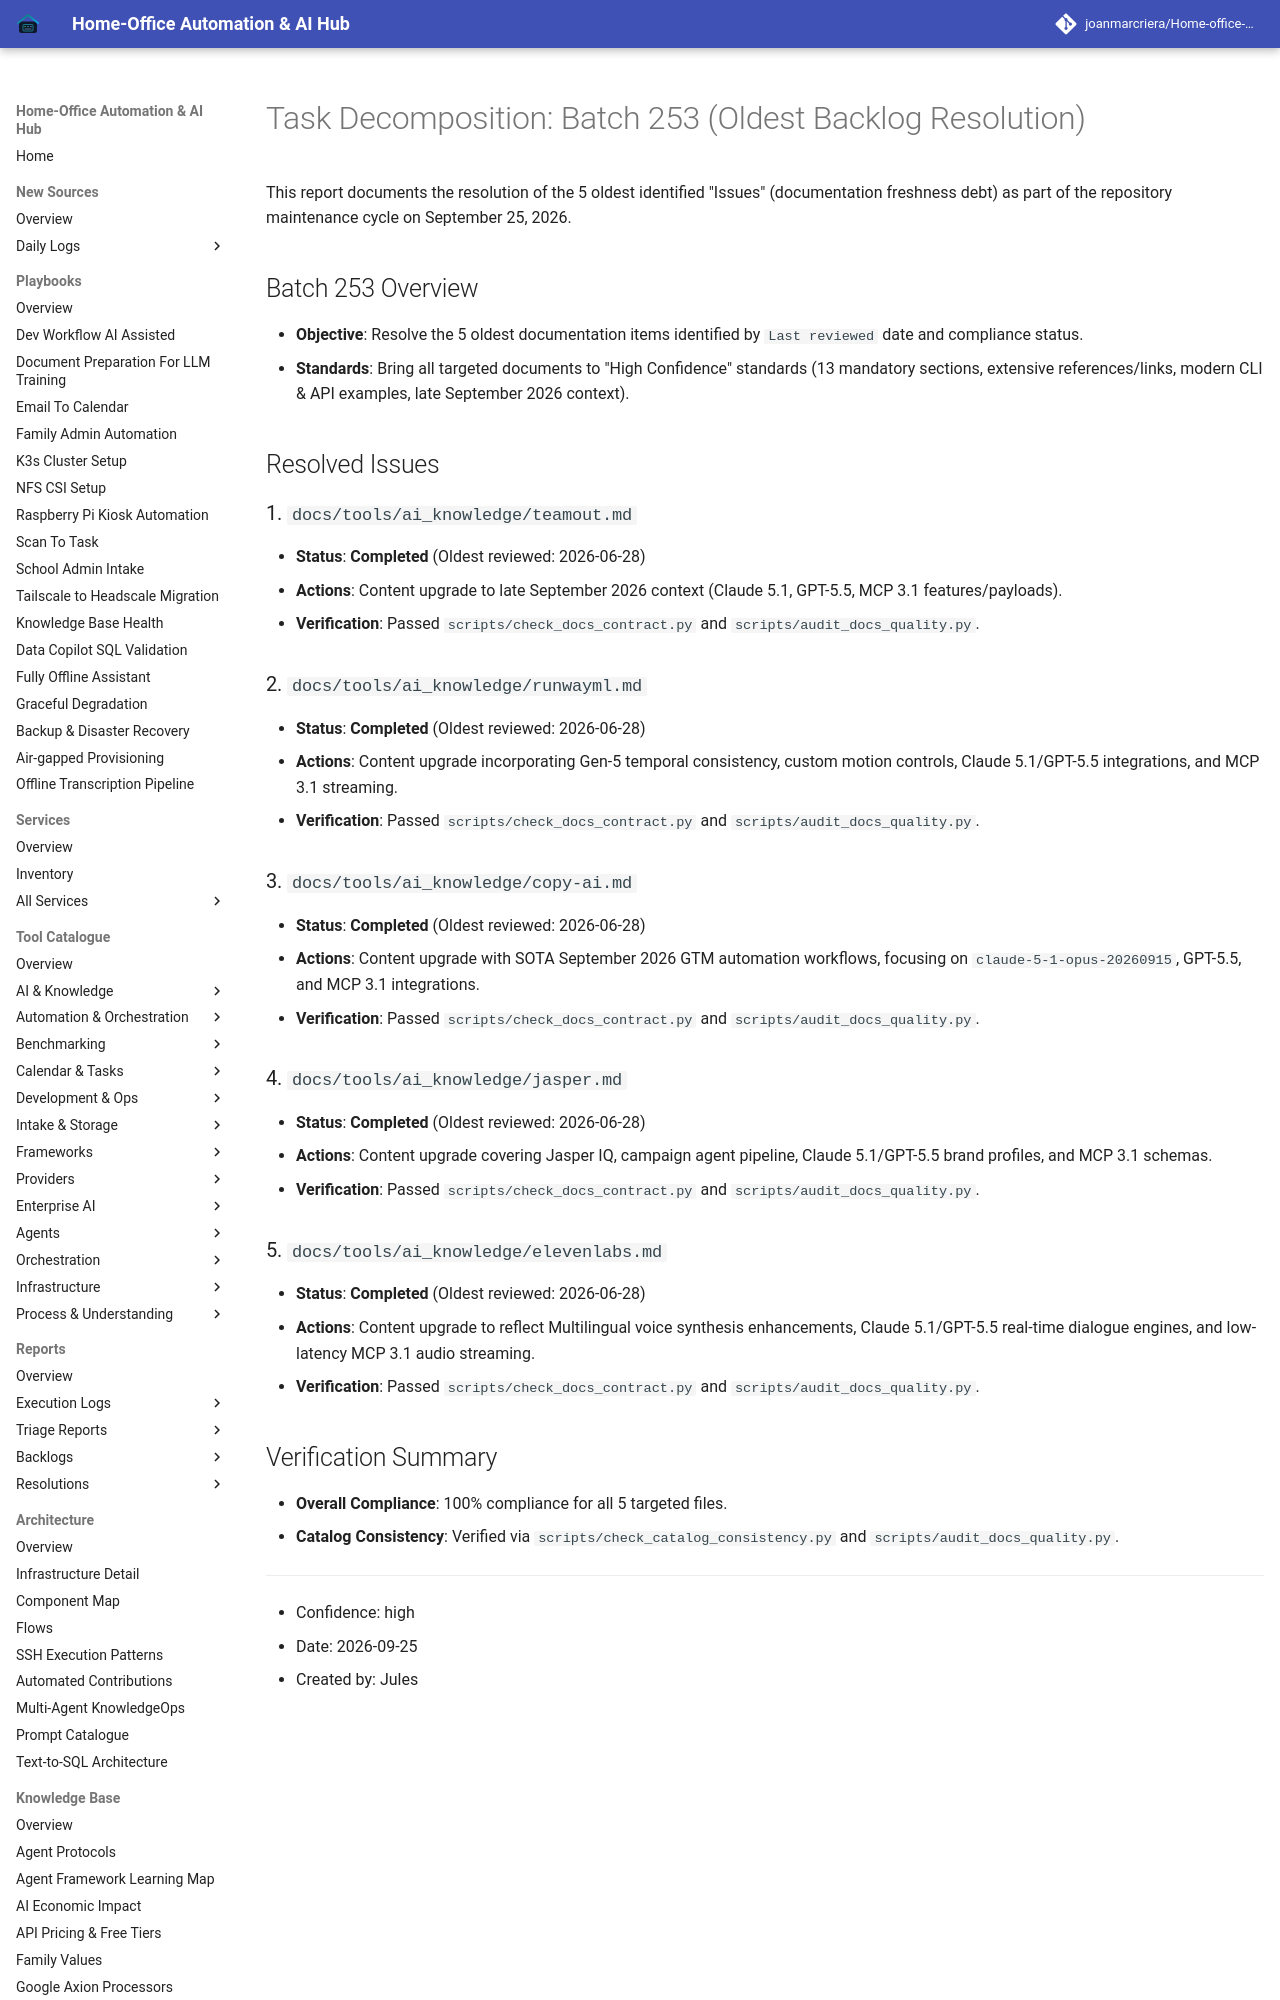

repository: joanmarcriera/Home-office-automations · page: reports/task-decomposition-batch-253/index.html · generator: mkdocs

# Task Decomposition: Batch 253 (Oldest Backlog Resolution)

This report documents the resolution of the 5 oldest identified "Issues" (documentation freshness debt) as part of the repository maintenance cycle on September 25, 2026.

## Batch 253 Overview
- **Objective**: Resolve the 5 oldest documentation items identified by `Last reviewed` date and compliance status.
- **Standards**: Bring all targeted documents to "High Confidence" standards (13 mandatory sections, extensive references/links, modern CLI & API examples, late September 2026 context).

## Resolved Issues

### 1. `docs/tools/ai_knowledge/teamout.md`
- **Status**: **Completed** (Oldest reviewed: 2026-06-28)
- **Actions**: Content upgrade to late September 2026 context (Claude 5.1, GPT-5.5, MCP 3.1 features/payloads).
- **Verification**: Passed `scripts/check_docs_contract.py` and `scripts/audit_docs_quality.py`.

### 2. `docs/tools/ai_knowledge/runwayml.md`
- **Status**: **Completed** (Oldest reviewed: 2026-06-28)
- **Actions**: Content upgrade incorporating Gen-5 temporal consistency, custom motion controls, Claude 5.1/GPT-5.5 integrations, and MCP 3.1 streaming.
- **Verification**: Passed `scripts/check_docs_contract.py` and `scripts/audit_docs_quality.py`.
